Run: headless pygame with SDL's dummy video driver; simulated clock (each Clock.tick advances the game by its frame time, no real sleeping); random seed 0; keys injected as events and as key.get_pressed() state; mouse plan: one left click at the window centre at the start of phase 2, then a move to the lower-right quarter at the start of phase 3.
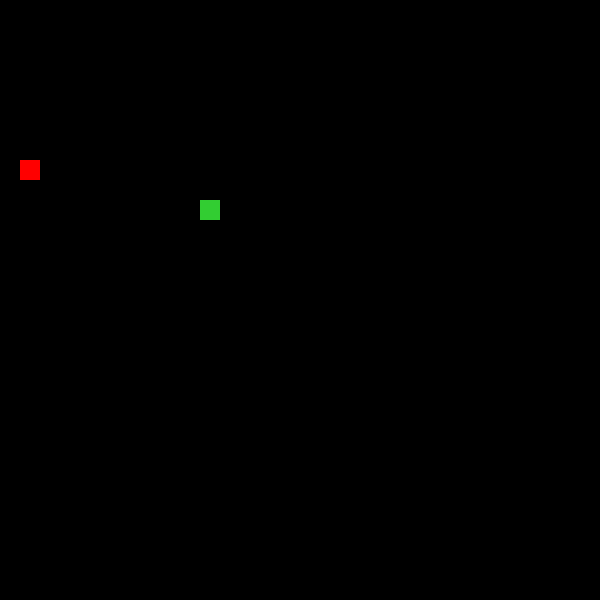
Frame 1 of 4 · flips 1–60 · no input
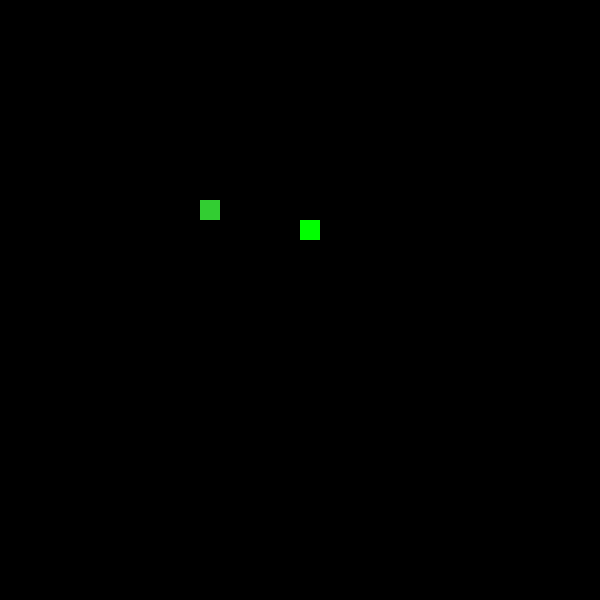
Frame 2 of 4 · flips 61–180 · clicked the window centre · tapped SPACE, RETURN · held RIGHT (→), D
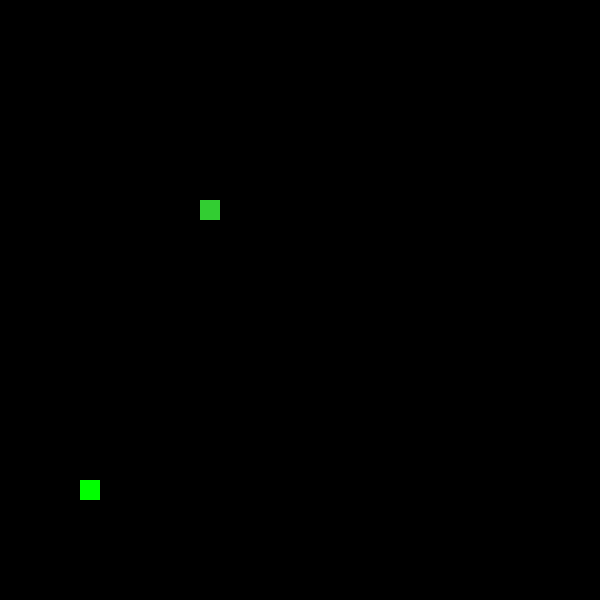
Frame 3 of 4 · flips 181–300 · moved the mouse to the lower-right quarter · held DOWN (↓), S
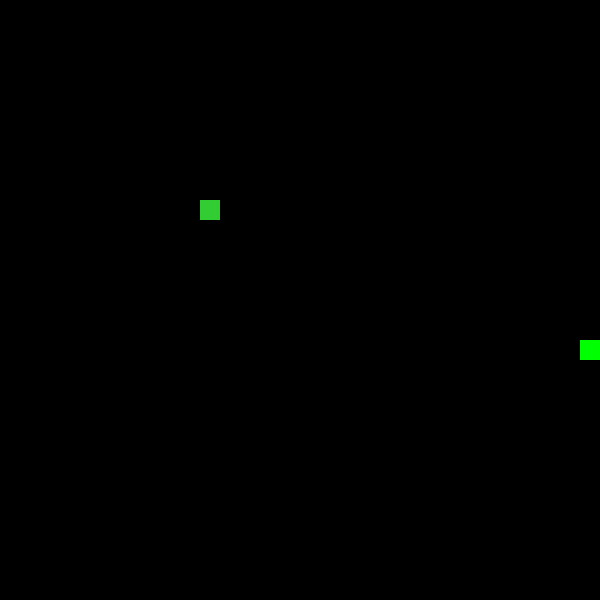
Frame 4 of 4 · flips 301–420 · held LEFT (←), A, UP (↑), W

The pygame program that drew these frames:

"""
Gra Snake
"""

import pygame
import sys
import random

WINDOW_SIZE = 600
CELL_SIZE = 20
FPS = 2      # początkowa prędkość węża
GAME_TIME = 120

WHITE = (255, 255, 255)
BLACK = (0, 0, 0)
GREEN = (0, 255, 0)      # dobry owoc
RED = (255, 0, 0)        # zatruty owoc
SNAKE_COLOR = (50, 205, 50)

UP = (0, 1)
DOWN = (0, -1)
LEFT = (-1, 0)
RIGHT = (1, 0)

OPPOSITE_DIRECTIONS = {UP: DOWN, DOWN: UP, LEFT: RIGHT, RIGHT: LEFT}

# rysowanie planszy
def draw_grid(screen):
    for x in range(0, WINDOW_SIZE, CELL_SIZE):
        pygame.draw.line(screen, BLACK, (x, 0), (x, WINDOW_SIZE))
    for y in range(0, WINDOW_SIZE, CELL_SIZE):
        pygame.draw.line(screen, BLACK, (0, y), (WINDOW_SIZE, y))


# generowanie owocu
def generate_fruit(snake):
    while True:
        position = (random.randint(0, (WINDOW_SIZE // CELL_SIZE) - 1), random.randint(0, (WINDOW_SIZE // CELL_SIZE) - 1))
        # owoc nie może pojawić się na wężu
        if position not in snake:
            fruit_type = random.choice(['good', 'bad'])
            return {'position': position,'type' : fruit_type, 'lifetime': 30 * FPS }


# obsługa kursora i obliczenie kierunku
def calculate_direction(snake, mouse_position, current_direction):
    head_x, head_y = snake[-1][0] * CELL_SIZE, snake[-1][1] * CELL_SIZE
    mouse_x, mouse_y = mouse_position

    if abs(mouse_x - head_x) > abs(mouse_y - head_y):      # ruch poziomy
        if mouse_x - head_x > 0:
            new_direction = RIGHT
        else:
            new_direction = LEFT
    else:  # ruch poziomy
        if mouse_y - head_y > 0:
            new_direction = UP
        else:
            new_direction = DOWN

    if new_direction == OPPOSITE_DIRECTIONS[current_direction]:
        return current_direction, True

    return new_direction, False


# zmienianie pozycji węża
def move_snake(snake, direction, fruit):
    head = snake[-1]
    new_head = ((head[0] + direction[0]) % (WINDOW_SIZE // CELL_SIZE), (head[1] + direction[1]) % (WINDOW_SIZE // CELL_SIZE))
    if new_head in snake:
        return False, "collision"
    snake.append(new_head)
    if new_head == fruit['position']:
        if fruit['type'] == 'bad':
            return False, "bad_fruit"
        return True, "good_fruit"
    snake.pop(0)
    return True, None


def draw_game(screen, snake, fruit):
    screen.fill(BLACK)
    draw_grid(screen)
    for part in snake:
        rect = pygame.Rect(part[0] * CELL_SIZE, part[1] * CELL_SIZE, CELL_SIZE, CELL_SIZE)
        pygame.draw.rect(screen, SNAKE_COLOR, rect)
        fruit_color = GREEN if fruit['type'] == 'good' else RED
        fruit_rect = pygame.Rect(fruit['position'][0] * CELL_SIZE, fruit['position'][1] * CELL_SIZE, CELL_SIZE, CELL_SIZE)
        pygame.draw.rect(screen, fruit_color, fruit_rect)
        pygame.display.flip()


def main():
    pygame.init()
    screen = pygame.display.set_mode((WINDOW_SIZE, WINDOW_SIZE))
    pygame.display.set_caption('Snake Game')
    clock = pygame.time.Clock()

    snake = [(10, 10)]
    direction = RIGHT
    fruit = generate_fruit(snake)
    score = 0
    speed = FPS
    game_time = GAME_TIME
    start_ticks = pygame.time.get_ticks()

    while True:
        for event in pygame.event.get():
            if event.type == pygame.QUIT:
                pygame.quit()
                sys.exit(0)
            elif event.type == pygame.MOUSEBUTTONDOWN:
                mouse_position = pygame.mouse.get_pos()
                new_direction, invalid_move = calculate_direction(snake, mouse_position, direction)
                if invalid_move:
                    print("Tried to go backwards! Game Over!")
                    pygame.quit()
                    sys.exit()
                direction = new_direction

        game_active, result = move_snake(snake, direction, fruit)
        if not game_active:
            if result == "bad_fruit":
                print("Bad fruit eaten! Game Over!")
            elif result == "collision":
                print("Snake collision! Game Over!")
            break

        fruit['lifetime'] -= 1
        if fruit['lifetime'] <= 0:
            fruit = generate_fruit(snake)

        if result == "good_fruit":
            score += 1
            fruit = generate_fruit(snake)

        elapsed_time = (pygame.time.get_ticks() - start_ticks) // 1000
        remaining_time = game_time - elapsed_time
        if remaining_time <= 0:
            print("Time's up!")
            break

        if elapsed_time % 30 == 0:
            speed += 1

        draw_game(screen, snake, fruit)
        pygame.display.set_caption(f"Snake Game | Score: {score} | Time Left: {remaining_time}s")
        clock.tick(speed)

    print(f"Game Over! Your score: {score}")
    pygame.quit()
    sys.exit()


if __name__ == "__main__":
    main()
